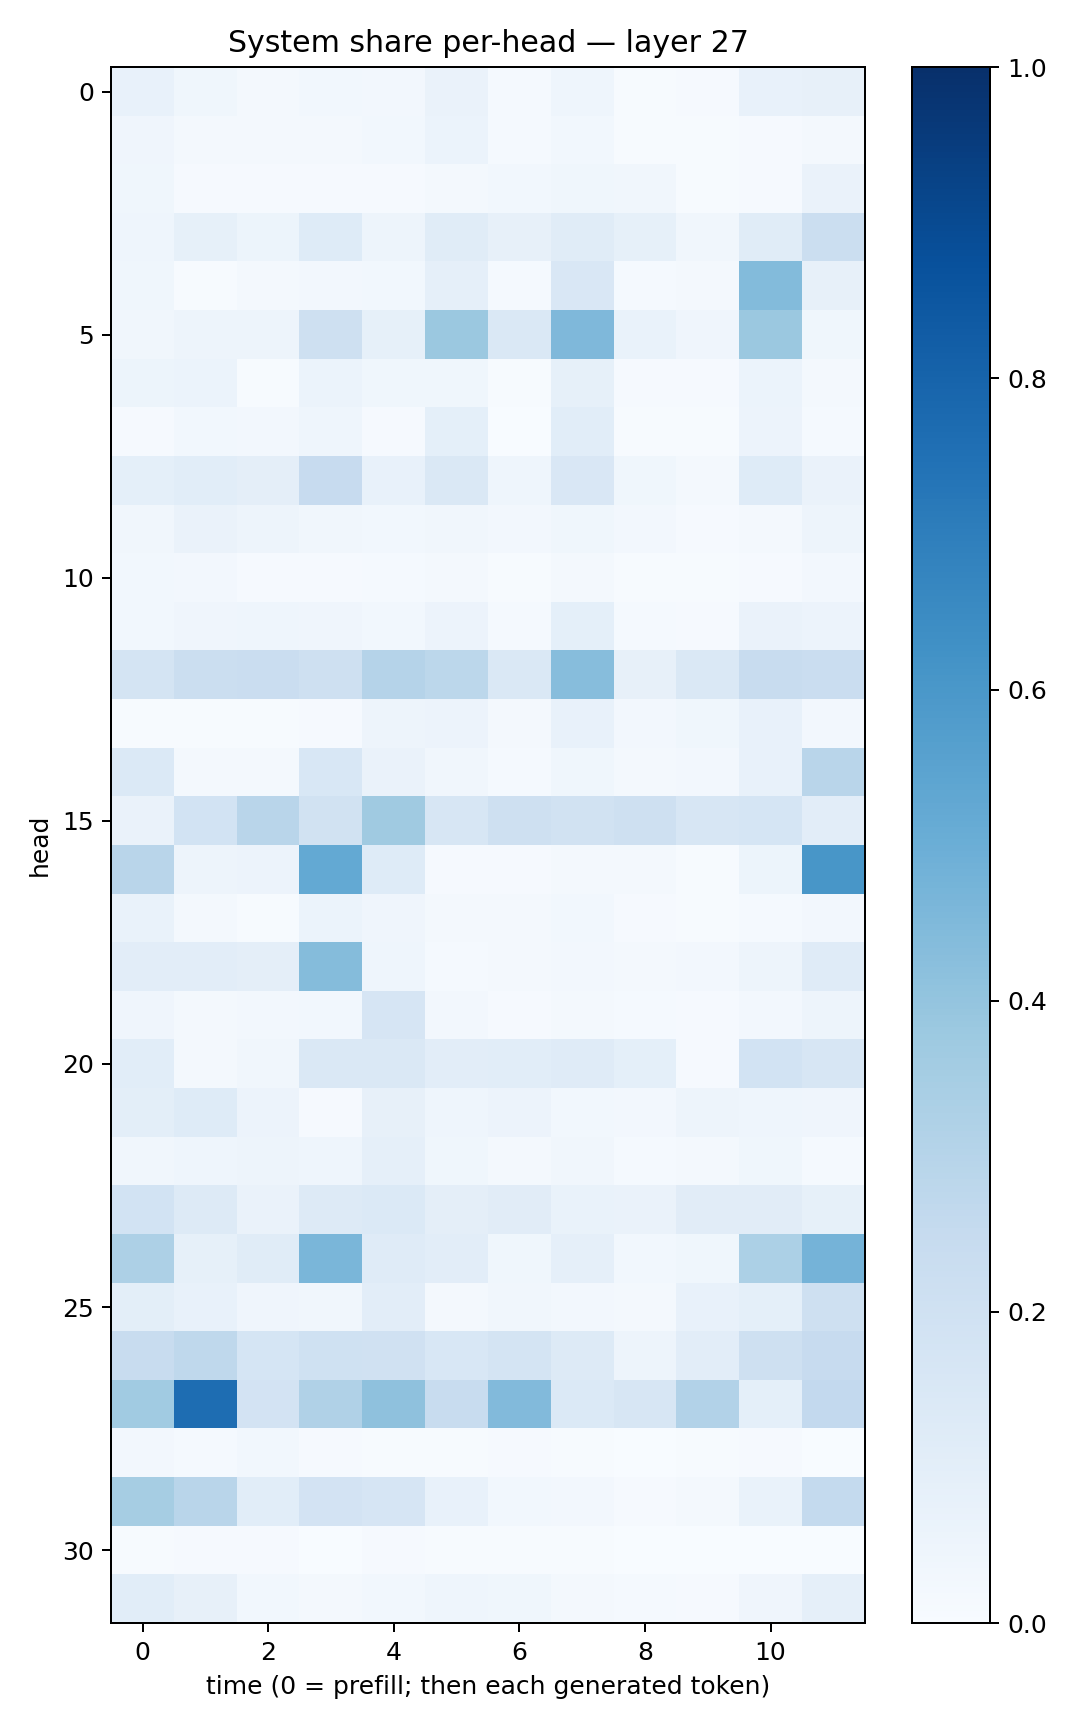

Values plotted in this chart, from the file beside it:
0.073287465, 0.035228584, 0.019016627, 0.029461361, 0.024288883, 0.06608996, 0.012027275, 0.04496219, 0.005624395, 0.008241361, 0.07506826, 0.08117801
0.04102, 0.01784, 0.01978, 0.01815, 0.02937, 0.06243, 0.01419, 0.02924, 0.007564, 0.006201, 0.009516, 0.02161
0.03809, 0.01033, 0.00997, 0.0104, 0.01069, 0.01874, 0.03026, 0.03583, 0.03301, 0.004665, 0.01168, 0.06504
0.0438, 0.08514, 0.0517, 0.1212, 0.05032, 0.1161, 0.08077, 0.1148, 0.08516, 0.0317, 0.1156, 0.2232
0.03672, 0.007512, 0.01713, 0.02548, 0.02868, 0.08794, 0.01422, 0.1503, 0.01428, 0.02198, 0.4392, 0.07941
0.03421, 0.04812, 0.04733, 0.2064, 0.08372, 0.3795, 0.145, 0.45, 0.06975, 0.03921, 0.3806, 0.03763
0.05442, 0.05927, 0.006775, 0.06163, 0.0355, 0.03614, 0.005304, 0.08559, 0.01148, 0.009586, 0.05943, 0.02175
0.008874, 0.02917, 0.02705, 0.0453, 0.009782, 0.09208, 0.002113, 0.1058, 0.004548, 0.004508, 0.05765, 0.01219
0.08984, 0.109, 0.09749, 0.2446, 0.07134, 0.1407, 0.0444, 0.1503, 0.03532, 0.0193, 0.1248, 0.06435
0.03478, 0.06567, 0.04983, 0.03253, 0.03077, 0.03372, 0.02692, 0.03831, 0.02431, 0.01096, 0.02045, 0.04803
0.02891, 0.02709, 0.01045, 0.00994, 0.01531, 0.02133, 0.00754, 0.01734, 0.007585, 0.007407, 0.009541, 0.02556
0.03115, 0.0404, 0.04504, 0.04163, 0.02755, 0.05629, 0.01252, 0.09239, 0.01335, 0.008113, 0.06308, 0.05809
0.1741, 0.2256, 0.2268, 0.2065, 0.3022, 0.2791, 0.1447, 0.4308, 0.08021, 0.141, 0.2399, 0.2277
0.006635, 0.004005, 0.006766, 0.009107, 0.05054, 0.05655, 0.0201, 0.07407, 0.02392, 0.03523, 0.07499, 0.0264
0.1399, 0.0169, 0.01933, 0.1561, 0.0644, 0.03463, 0.01294, 0.0363, 0.01578, 0.02532, 0.07532, 0.2899
0.06473, 0.1874, 0.2901, 0.1893, 0.3674, 0.1626, 0.2071, 0.1889, 0.2038, 0.1595, 0.1684, 0.1025
0.2909, 0.04759, 0.05507, 0.5234, 0.1221, 0.0113, 0.01003, 0.01633, 0.01671, 0.005839, 0.05437, 0.6018
0.06841, 0.01734, 0.007485, 0.06145, 0.04162, 0.01847, 0.01575, 0.02991, 0.009232, 0.004652, 0.01417, 0.02711
0.1036, 0.1046, 0.09511, 0.4361, 0.04366, 0.01449, 0.01754, 0.02716, 0.02102, 0.02593, 0.04961, 0.1184
0.04009, 0.01573, 0.02353, 0.03023, 0.1654, 0.02463, 0.009089, 0.01712, 0.01242, 0.007908, 0.0259, 0.04745
0.1078, 0.0209, 0.03406, 0.1453, 0.1474, 0.1026, 0.1056, 0.12, 0.09223, 0.0105, 0.1842, 0.161
0.09866, 0.1234, 0.05666, 0.01152, 0.08112, 0.04629, 0.05832, 0.02897, 0.02544, 0.04855, 0.04571, 0.03965
0.03296, 0.0431, 0.04983, 0.04669, 0.08823, 0.03692, 0.01734, 0.03198, 0.01409, 0.01822, 0.0381, 0.01559
0.1856, 0.1301, 0.0652, 0.1295, 0.1375, 0.09403, 0.1114, 0.06857, 0.06518, 0.1113, 0.11, 0.0824
0.3277, 0.08516, 0.116, 0.4644, 0.1204, 0.1043, 0.0385, 0.08805, 0.02922, 0.0363, 0.3284, 0.476
0.1002, 0.07523, 0.03955, 0.03424, 0.1033, 0.01935, 0.03354, 0.02476, 0.01876, 0.07321, 0.09237, 0.2091
0.239, 0.2733, 0.1699, 0.1999, 0.1957, 0.1544, 0.1734, 0.1283, 0.04828, 0.1035, 0.2056, 0.2427
0.3658, 0.7631, 0.1832, 0.3198, 0.4139, 0.2408, 0.4447, 0.1405, 0.1635, 0.3092, 0.09251, 0.2582
0.02376, 0.01362, 0.03012, 0.01064, 0.006178, 0.005729, 0.00789, 0.005296, 0.003326, 0.007045, 0.008375, 0.002756
0.3492, 0.2896, 0.1056, 0.1814, 0.1662, 0.07074, 0.02833, 0.02425, 0.009818, 0.02021, 0.06983, 0.2541
0.006003, 0.008736, 0.01082, 0.002421, 0.01028, 0.007046, 0.004194, 0.00685, 0.00261, 0.00203, 0.001871, 0.003432
0.1093, 0.08056, 0.02977, 0.02103, 0.03117, 0.04378, 0.03824, 0.01675, 0.01522, 0.01125, 0.03938, 0.08613
